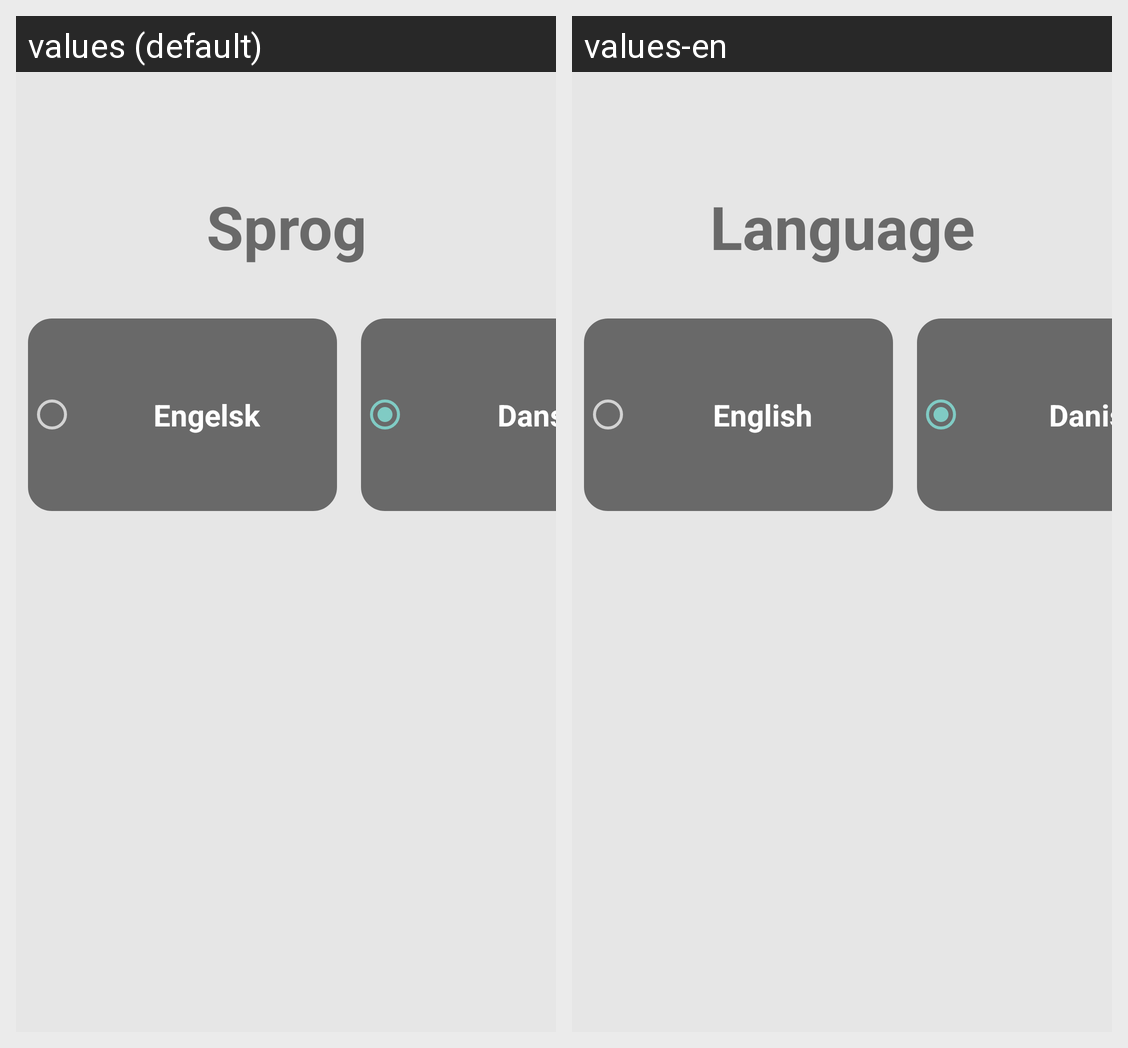

The same Android screen rendered under two of its app's locales, left to right. List the strings drawn on it with the default value and each locale's translation.
Android screen res/layout/language_fragment.xml rendered under 2 locales, left to right: values (default), values-en. Device: Nexus 5 (rendered at 1080×1920; each locale shown at half size, 540×960, under a caption strip naming it); theme MyTheme.
Strings drawn on this screen, with the default value and each locale's value (text and hints the layout hard-codes, and strings that could not be matched under every locale, appear in the picture but are not listed):

english
  values: Engelsk
  values-en: English

danish
  values: Dansk
  values-en: Danish

language
  values: Sprog
  values-en: Language
